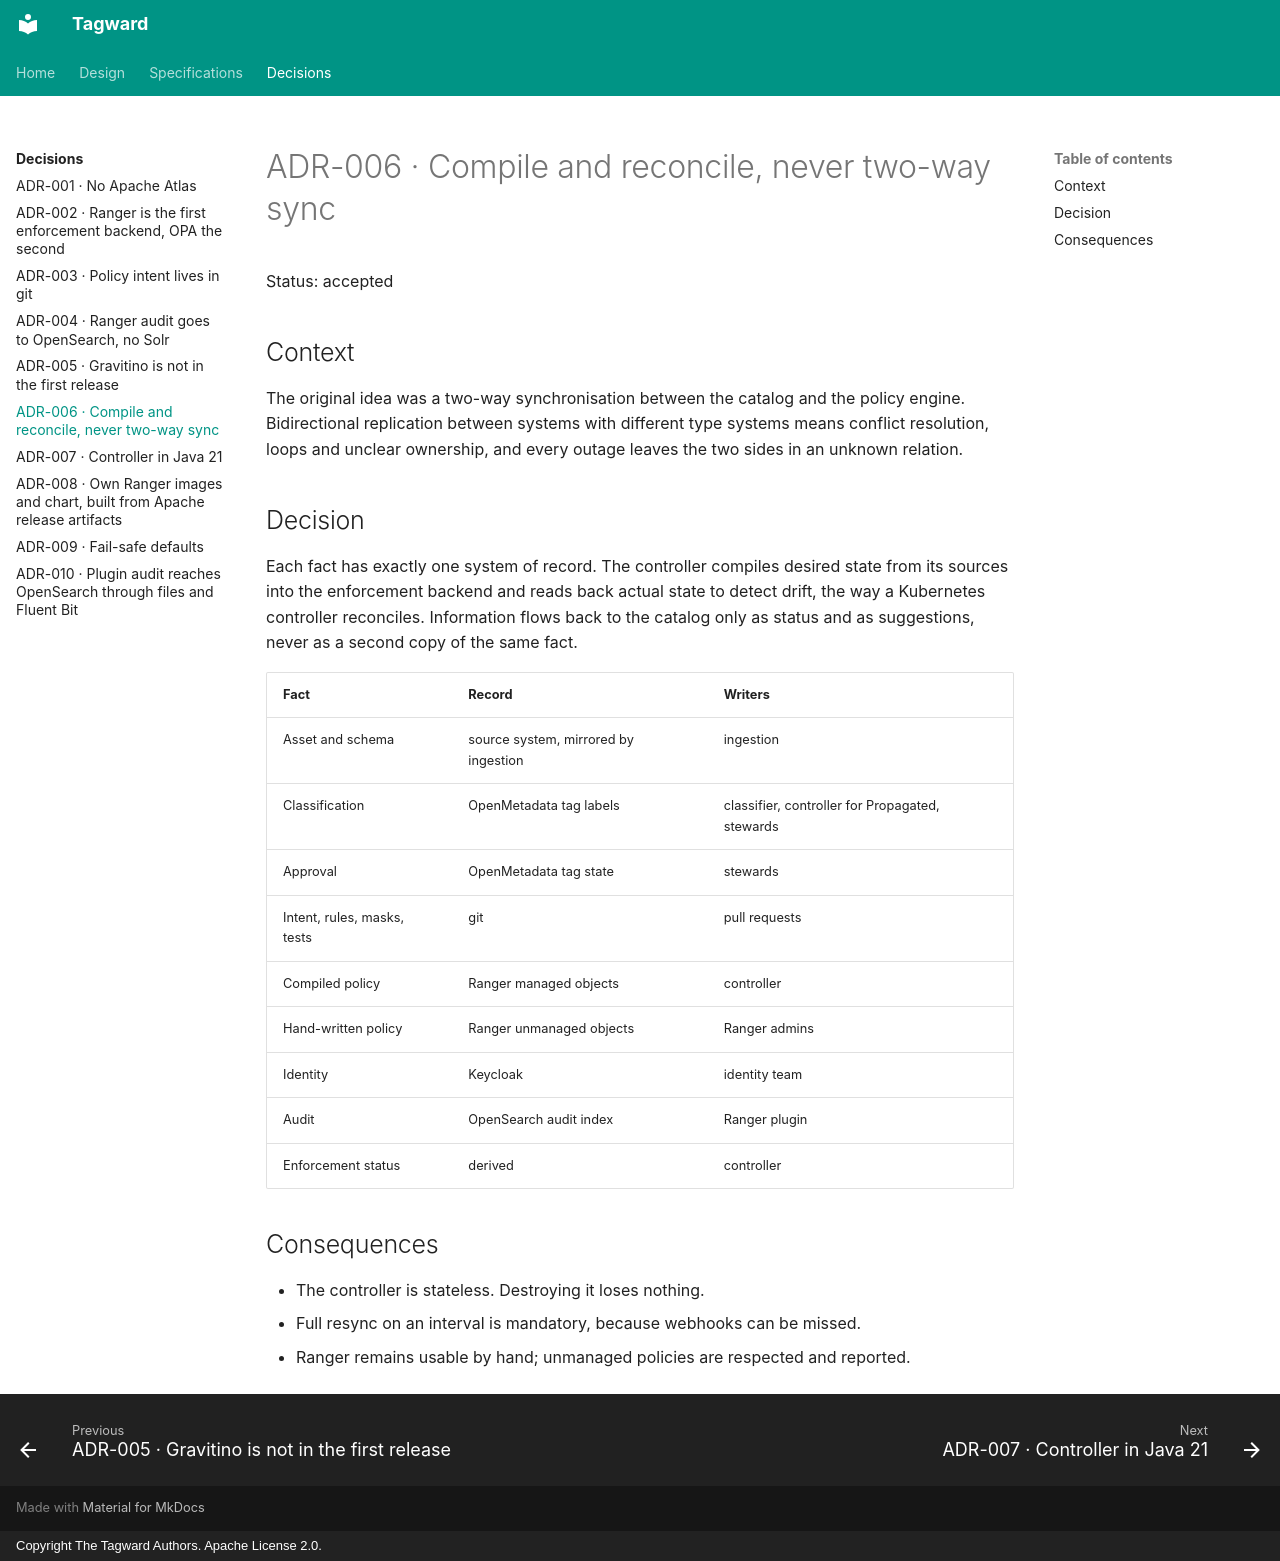

repository: tagward/tagward · page: adr/ADR-006-compile-and-reconcile/index.html · generator: mkdocs · copyright: Copyright The Tagward Authors. Apache License 2.0.

# ADR-006 · Compile and reconcile, never two-way sync

Status: accepted

## Context

The original idea was a two-way synchronisation between the catalog and the
policy engine. Bidirectional replication between systems with different type
systems means conflict resolution, loops and unclear ownership, and every
outage leaves the two sides in an unknown relation.

## Decision

Each fact has exactly one system of record. The controller compiles desired
state from its sources into the enforcement backend and reads back actual state
to detect drift, the way a Kubernetes controller reconciles. Information flows
back to the catalog only as status and as suggestions, never as a second copy of
the same fact.

| Fact | Record | Writers |
| --- | --- | --- |
| Asset and schema | source system, mirrored by ingestion | ingestion |
| Classification | OpenMetadata tag labels | classifier, controller for Propagated, stewards |
| Approval | OpenMetadata tag state | stewards |
| Intent, rules, masks, tests | git | pull requests |
| Compiled policy | Ranger managed objects | controller |
| Hand-written policy | Ranger unmanaged objects | Ranger admins |
| Identity | Keycloak | identity team |
| Audit | OpenSearch audit index | Ranger plugin |
| Enforcement status | derived | controller |

## Consequences

- The controller is stateless. Destroying it loses nothing.
- Full resync on an interval is mandatory, because webhooks can be missed.
- Ranger remains usable by hand; unmanaged policies are respected and reported.
